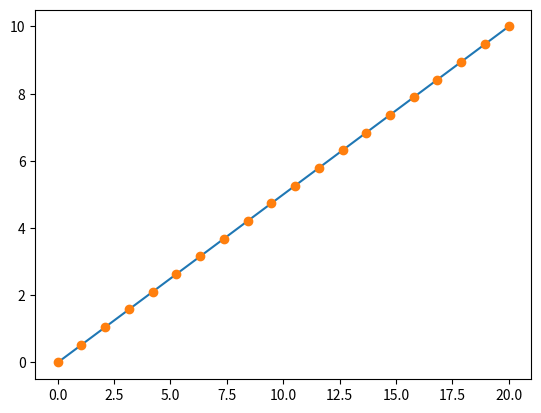

The script that saved this image:
import matplotlib.pyplot as plt
import numpy as np

x = np.linspace(0, 20, 20)
y = np.linspace(0, 10, 20)

plt.plot(x, y) #line plot
plt.plot(x, y, 'o') #dot plot
plt.show()